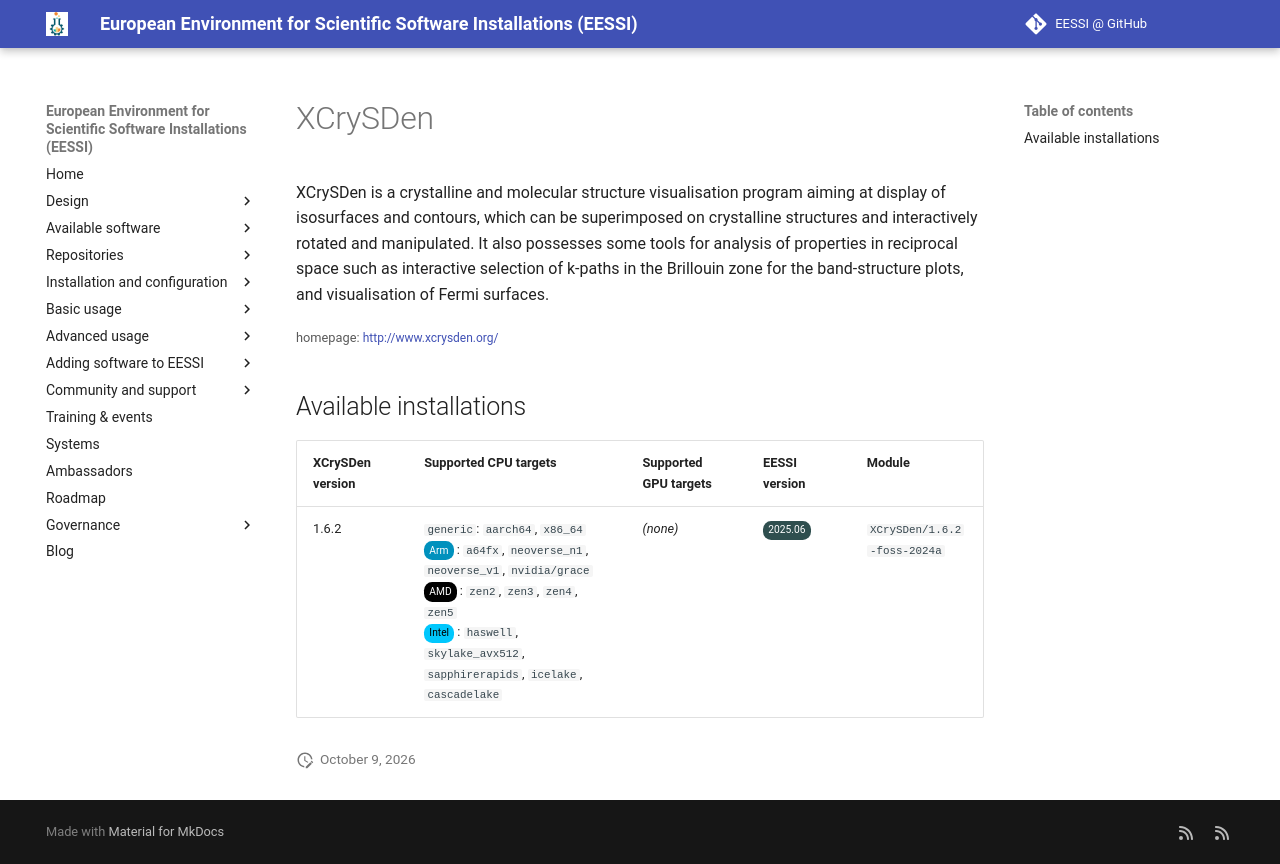

repository: EESSI/docs · page: available_software/detail/XCrySDen/index.html · generator: mkdocs

---
json_ld:
  '@context': https://schema.org
  '@type': SoftwareApplication
  applicationCategory: DeveloperApplication
  description: '

    XCrySDen is a crystalline and molecular structure visualisation program aiming
    at display of isosurfaces

    and contours, which can be superimposed on crystalline structures and interactively
    rotated and manipulated.

    It also possesses some tools for analysis of properties in reciprocal space such
    as interactive selection

    of k-paths in the Brillouin zone for the band-structure plots, and visualisation
    of Fermi surfaces.

    '
  license: Not confirmed
  name: XCrySDen
  offers:
    '@type': Offer
    price: 0
  operatingSystem: LINUX
  review:
    '@type': Review
    author:
      '@type': Organization
      name: EESSI
    reviewBody: Application has been successfully made available on all architectures
      supported by EESSI
    reviewRating:
      '@type': Rating
      ratingValue: 5
  softwareRequirements: See https://www.eessi.io/docs/ for how to make EESSI available
    on your system
  softwareVersion: '[''1.6.2'']'
  url: http://www.xcrysden.org/
---
# XCrySDen



XCrySDen is a crystalline and molecular structure visualisation program aiming at display of isosurfaces
and contours, which can be superimposed on crystalline structures and interactively rotated and manipulated.
It also possesses some tools for analysis of properties in reciprocal space such as interactive selection
of k-paths in the Brillouin zone for the band-structure plots, and visualisation of Fermi surfaces.


<small>homepage: </small><span class="software-link">[http://www.xcrysden.org/](http://www.xcrysden.org/)</span>

## Available installations


|XCrySDen version|Supported CPU targets|Supported GPU targets|EESSI version|Module|
| --- | --- | --- | --- | --- |
|1.6.2|`generic`: `aarch64`, `x86_64`<br/><span class="software-cpu-arm">Arm</span>: `a64fx`, `neoverse_n1`, `neoverse_v1`, `nvidia/grace`<br/><span class="software-cpu-amd">AMD</span>: `zen2`, `zen3`, `zen4`, `zen5`<br/><span class="software-cpu-intel">Intel</span>: `haswell`, `skylake_avx512`, `sapphirerapids`, `icelake`, `cascadelake`<br/>|*(none)*|<span class="software-eessi-version-202506">2025.06</span>|`XCrySDen/1.6.2-foss-2024a`|
